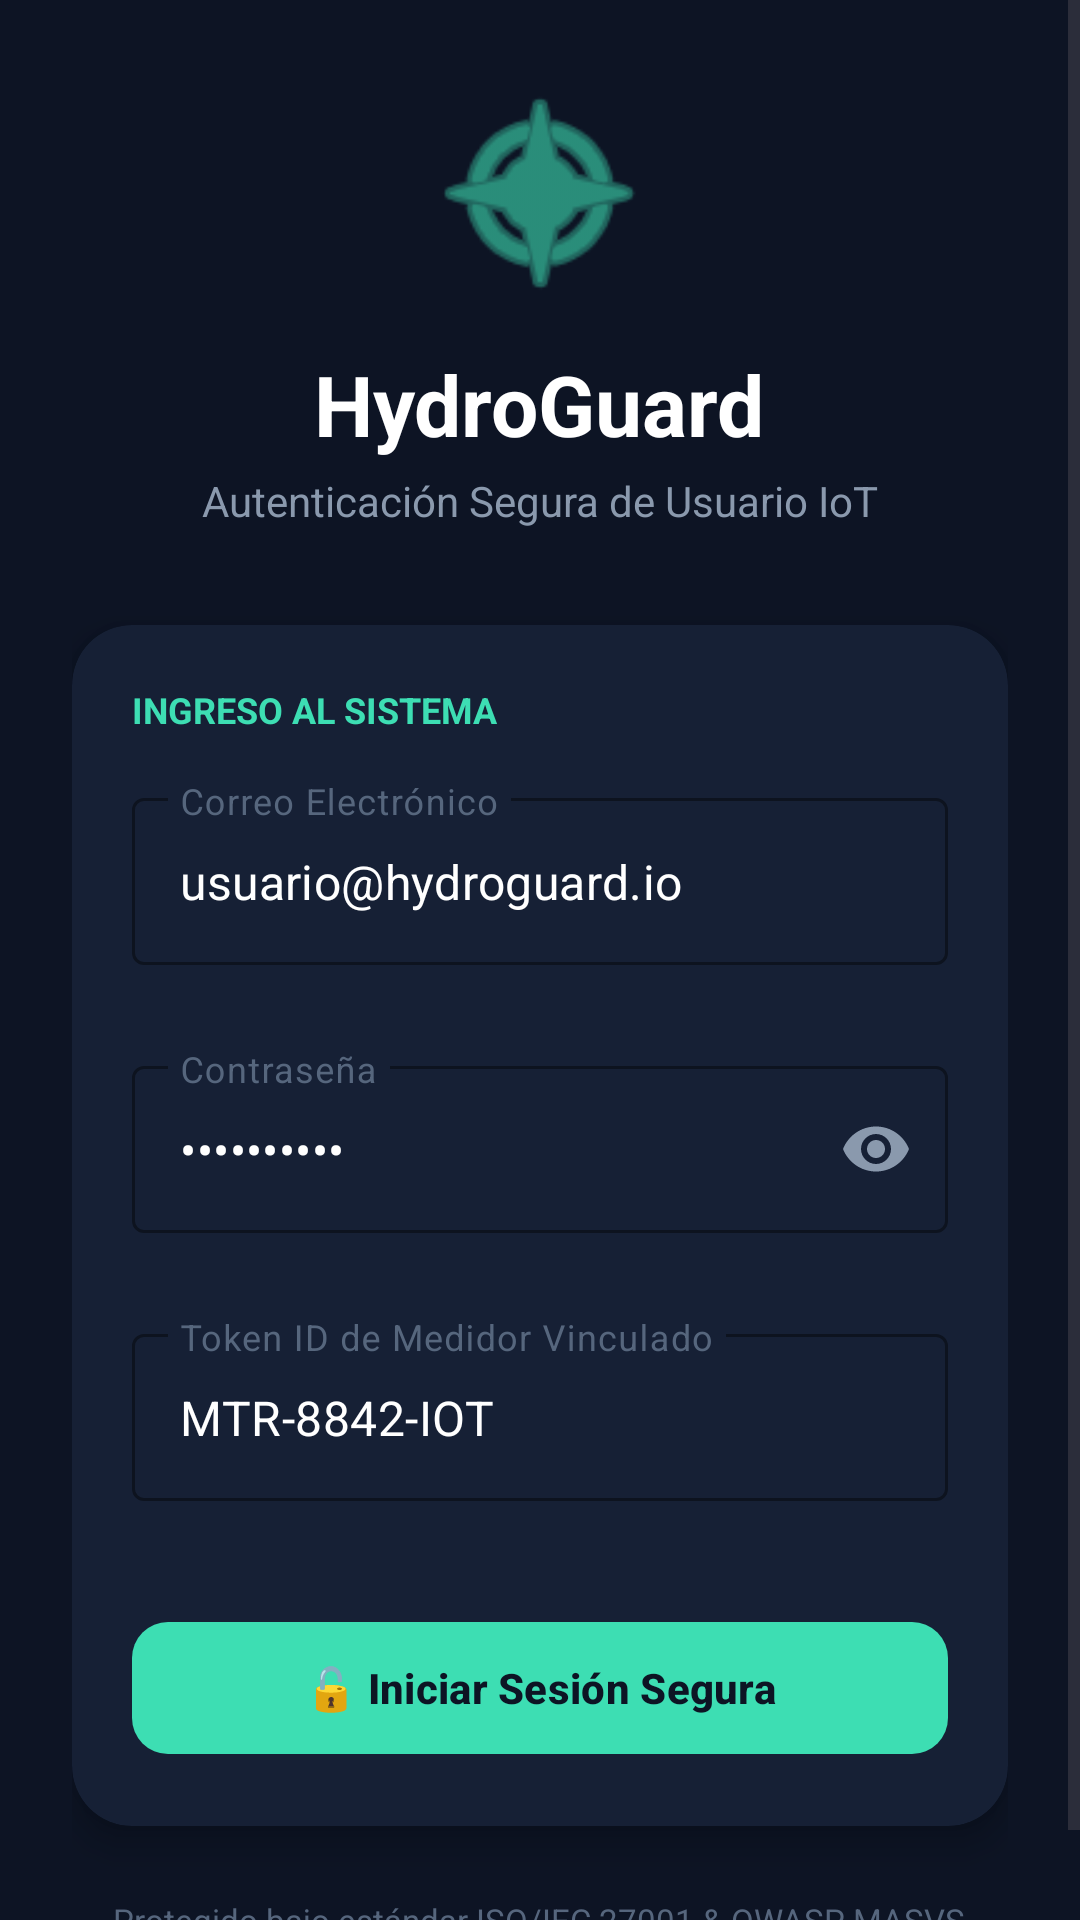

Produce the Android XML layout that renders to this screen, including the resource entries it uses.
<!-- AndroidManifest.xml: application theme Theme.MedidorAguaInteligente -->
<!-- res/layout/activity_login.xml -->
<?xml version="1.0" encoding="utf-8"?>
<ScrollView xmlns:android="http://schemas.android.com/apk/res/android"
    xmlns:app="http://schemas.android.com/apk/res-auto"
    xmlns:tools="http://schemas.android.com/tools"
    android:id="@+id/mainLogin"
    android:layout_width="match_parent"
    android:layout_height="match_parent"
    android:background="#0D1424"
    android:fillViewport="true"
    tools:context=".LoginActivity">

    <LinearLayout
        android:layout_width="match_parent"
        android:layout_height="wrap_content"
        android:orientation="vertical"
        android:gravity="center"
        android:padding="24dp">

        
        <LinearLayout
            android:layout_width="match_parent"
            android:layout_height="wrap_content"
            android:orientation="vertical"
            android:gravity="center"
            android:layout_marginBottom="32dp">

            <ImageView
                android:layout_width="80dp"
                android:layout_height="80dp"
                android:src="@android:drawable/ic_menu_compass"
                app:tint="#3DDEB3"
                android:layout_marginBottom="12dp"
                android:contentDescription="HydroGuard Logo" />

            <TextView
                android:layout_width="wrap_content"
                android:layout_height="wrap_content"
                android:text="HydroGuard"
                android:textColor="#FFFFFF"
                android:textSize="28sp"
                android:textStyle="bold" />

            <TextView
                android:layout_width="wrap_content"
                android:layout_height="wrap_content"
                android:text="Autenticación Segura de Usuario IoT"
                android:textColor="#8A99AD"
                android:textSize="14sp"
                android:layout_marginTop="4dp" />
        </LinearLayout>

        
        <androidx.cardview.widget.CardView
            android:layout_width="match_parent"
            android:layout_height="wrap_content"
            app:cardCornerRadius="20dp"
            app:cardBackgroundColor="#162035"
            app:cardElevation="6dp">

            <LinearLayout
                android:layout_width="match_parent"
                android:layout_height="wrap_content"
                android:orientation="vertical"
                android:padding="20dp">

                <TextView
                    android:layout_width="wrap_content"
                    android:layout_height="wrap_content"
                    android:text="INGRESO AL SISTEMA"
                    android:textColor="#3DDEB3"
                    android:textSize="12sp"
                    android:textStyle="bold"
                    android:layout_marginBottom="16dp"/>

                
                <com.google.android.material.textfield.TextInputLayout
                    android:id="@+id/tilEmail"
                    style="@style/Widget.MaterialComponents.TextInputLayout.OutlinedBox"
                    android:layout_width="match_parent"
                    android:layout_height="wrap_content"
                    android:hint="Correo Electrónico"
                    android:textColorHint="#56667D"
                    app:hintTextColor="#3DDEB3"
                    app:boxStrokeColor="#3DDEB3"
                    app:errorEnabled="true"
                    android:layout_marginBottom="8dp">

                    <com.google.android.material.textfield.TextInputEditText
                        android:id="@+id/etEmail"
                        android:layout_width="match_parent"
                        android:layout_height="wrap_content"
                        android:textColor="#FFFFFF"
                        android:inputType="textEmailAddress"
                        android:text="usuario@hydroguard.io" />
                </com.google.android.material.textfield.TextInputLayout>

                
                <com.google.android.material.textfield.TextInputLayout
                    android:id="@+id/tilPassword"
                    style="@style/Widget.MaterialComponents.TextInputLayout.OutlinedBox"
                    android:layout_width="match_parent"
                    android:layout_height="wrap_content"
                    android:hint="Contraseña"
                    android:textColorHint="#56667D"
                    app:hintTextColor="#3DDEB3"
                    app:boxStrokeColor="#3DDEB3"
                    app:passwordToggleEnabled="true"
                    app:passwordToggleTint="#8A99AD"
                    app:errorEnabled="true"
                    android:layout_marginBottom="8dp">

                    <com.google.android.material.textfield.TextInputEditText
                        android:id="@+id/etPassword"
                        android:layout_width="match_parent"
                        android:layout_height="wrap_content"
                        android:textColor="#FFFFFF"
                        android:inputType="textPassword"
                        android:text="Hydro2026*" />
                </com.google.android.material.textfield.TextInputLayout>

                
                <com.google.android.material.textfield.TextInputLayout
                    android:id="@+id/tilMeterToken"
                    style="@style/Widget.MaterialComponents.TextInputLayout.OutlinedBox"
                    android:layout_width="match_parent"
                    android:layout_height="wrap_content"
                    android:hint="Token ID de Medidor Vinculado"
                    android:textColorHint="#56667D"
                    app:hintTextColor="#3DDEB3"
                    app:boxStrokeColor="#3DDEB3"
                    app:errorEnabled="true"
                    android:layout_marginBottom="16dp">

                    <com.google.android.material.textfield.TextInputEditText
                        android:id="@+id/etMeterToken"
                        android:layout_width="match_parent"
                        android:layout_height="wrap_content"
                        android:textColor="#FFFFFF"
                        android:inputType="textCapCharacters"
                        android:text="MTR-8842-IOT" />
                </com.google.android.material.textfield.TextInputLayout>

                
                <com.google.android.material.button.MaterialButton
                    android:id="@+id/btnLogin"
                    android:layout_width="match_parent"
                    android:layout_height="52dp"
                    android:text="🔓 Iniciar Sesión Segura"
                    android:textColor="#0D1424"
                    android:textSize="14sp"
                    android:textStyle="bold"
                    app:backgroundTint="#3DDEB3"
                    app:cornerRadius="12dp" />

            </LinearLayout>
        </androidx.cardview.widget.CardView>

        
        <TextView
            android:layout_width="wrap_content"
            android:layout_height="wrap_content"
            android:text="Protegido bajo estándar ISO/IEC 27001 &amp; OWASP MASVS"
            android:textColor="#56667D"
            android:textSize="11sp"
            android:layout_marginTop="24dp" />

    </LinearLayout>
</ScrollView>
<!-- resources referenced by this layout -->
<resources>
  <style name="Theme.MedidorAguaInteligente" parent="Base.Theme.MedidorAguaInteligente" />
  <style name="Base.Theme.MedidorAguaInteligente" parent="Theme.Material3.DayNight.NoActionBar">
          
          
      </style>
</resources>
